Labelled photos from "Dataset", an image-classification folder in CataAlTreilea/Drone_Rail_Detection. The possible labels are: drone, rails.

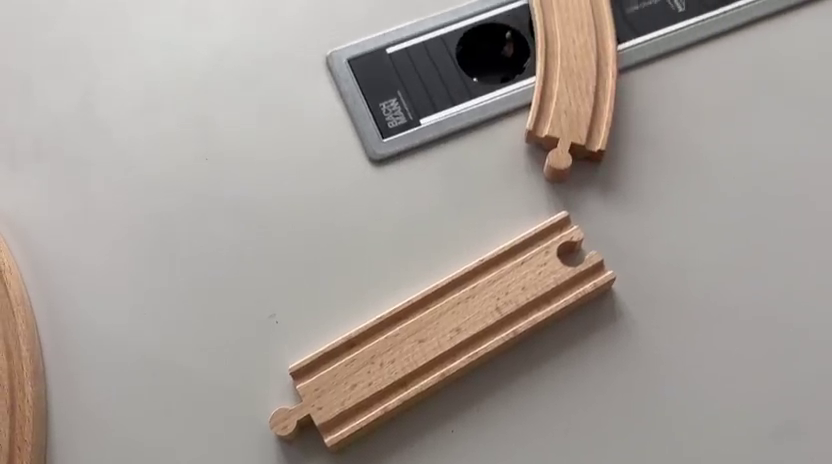
Label: rails

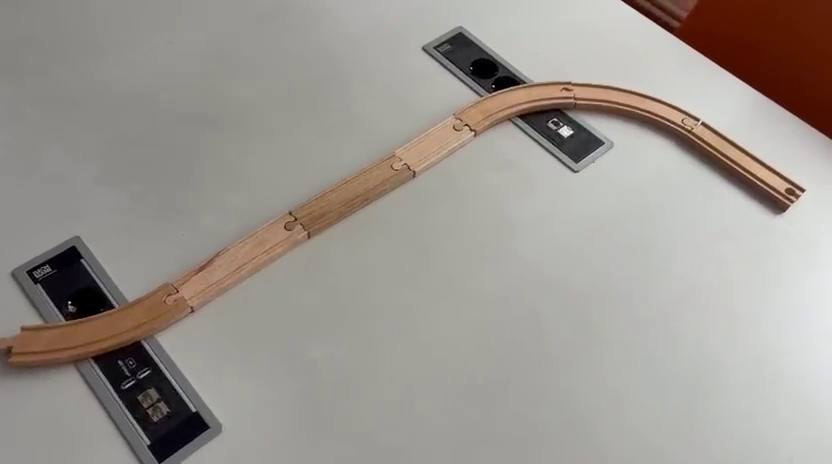
Label: rails

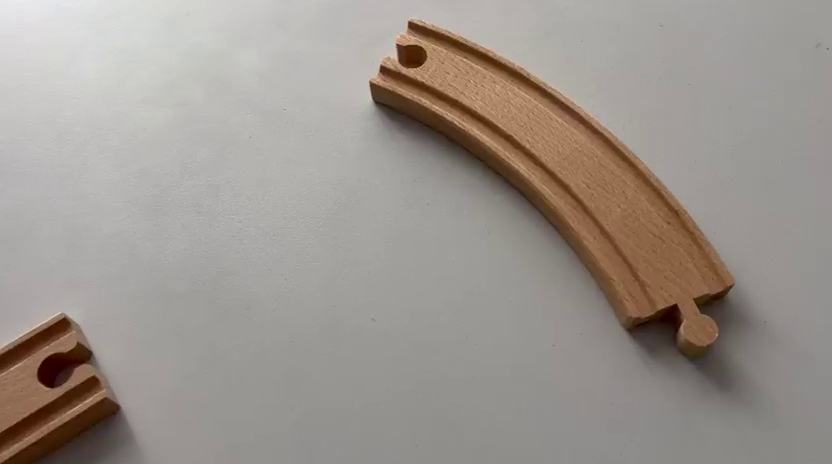
Label: rails

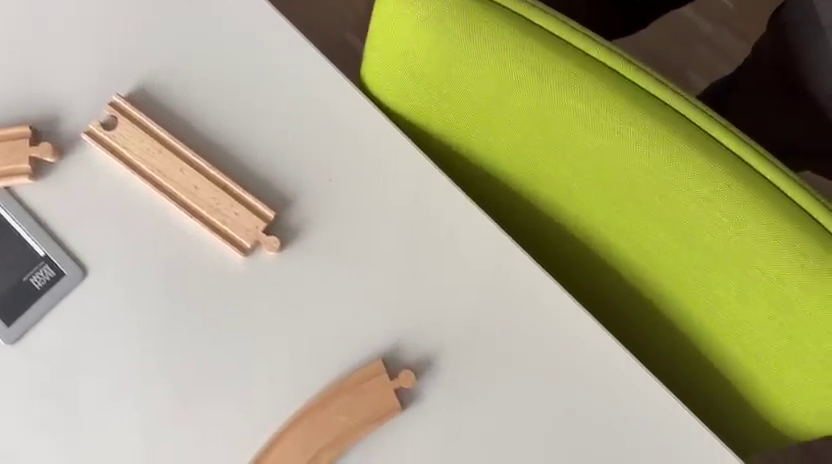
Label: rails

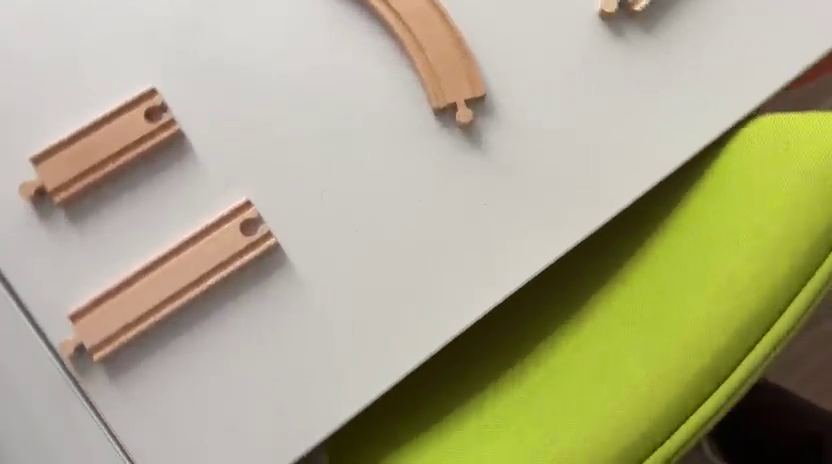
Label: rails

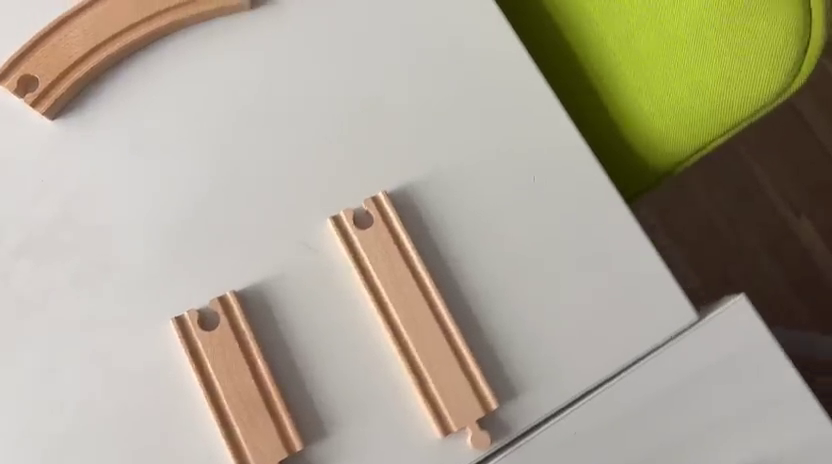
Label: rails
